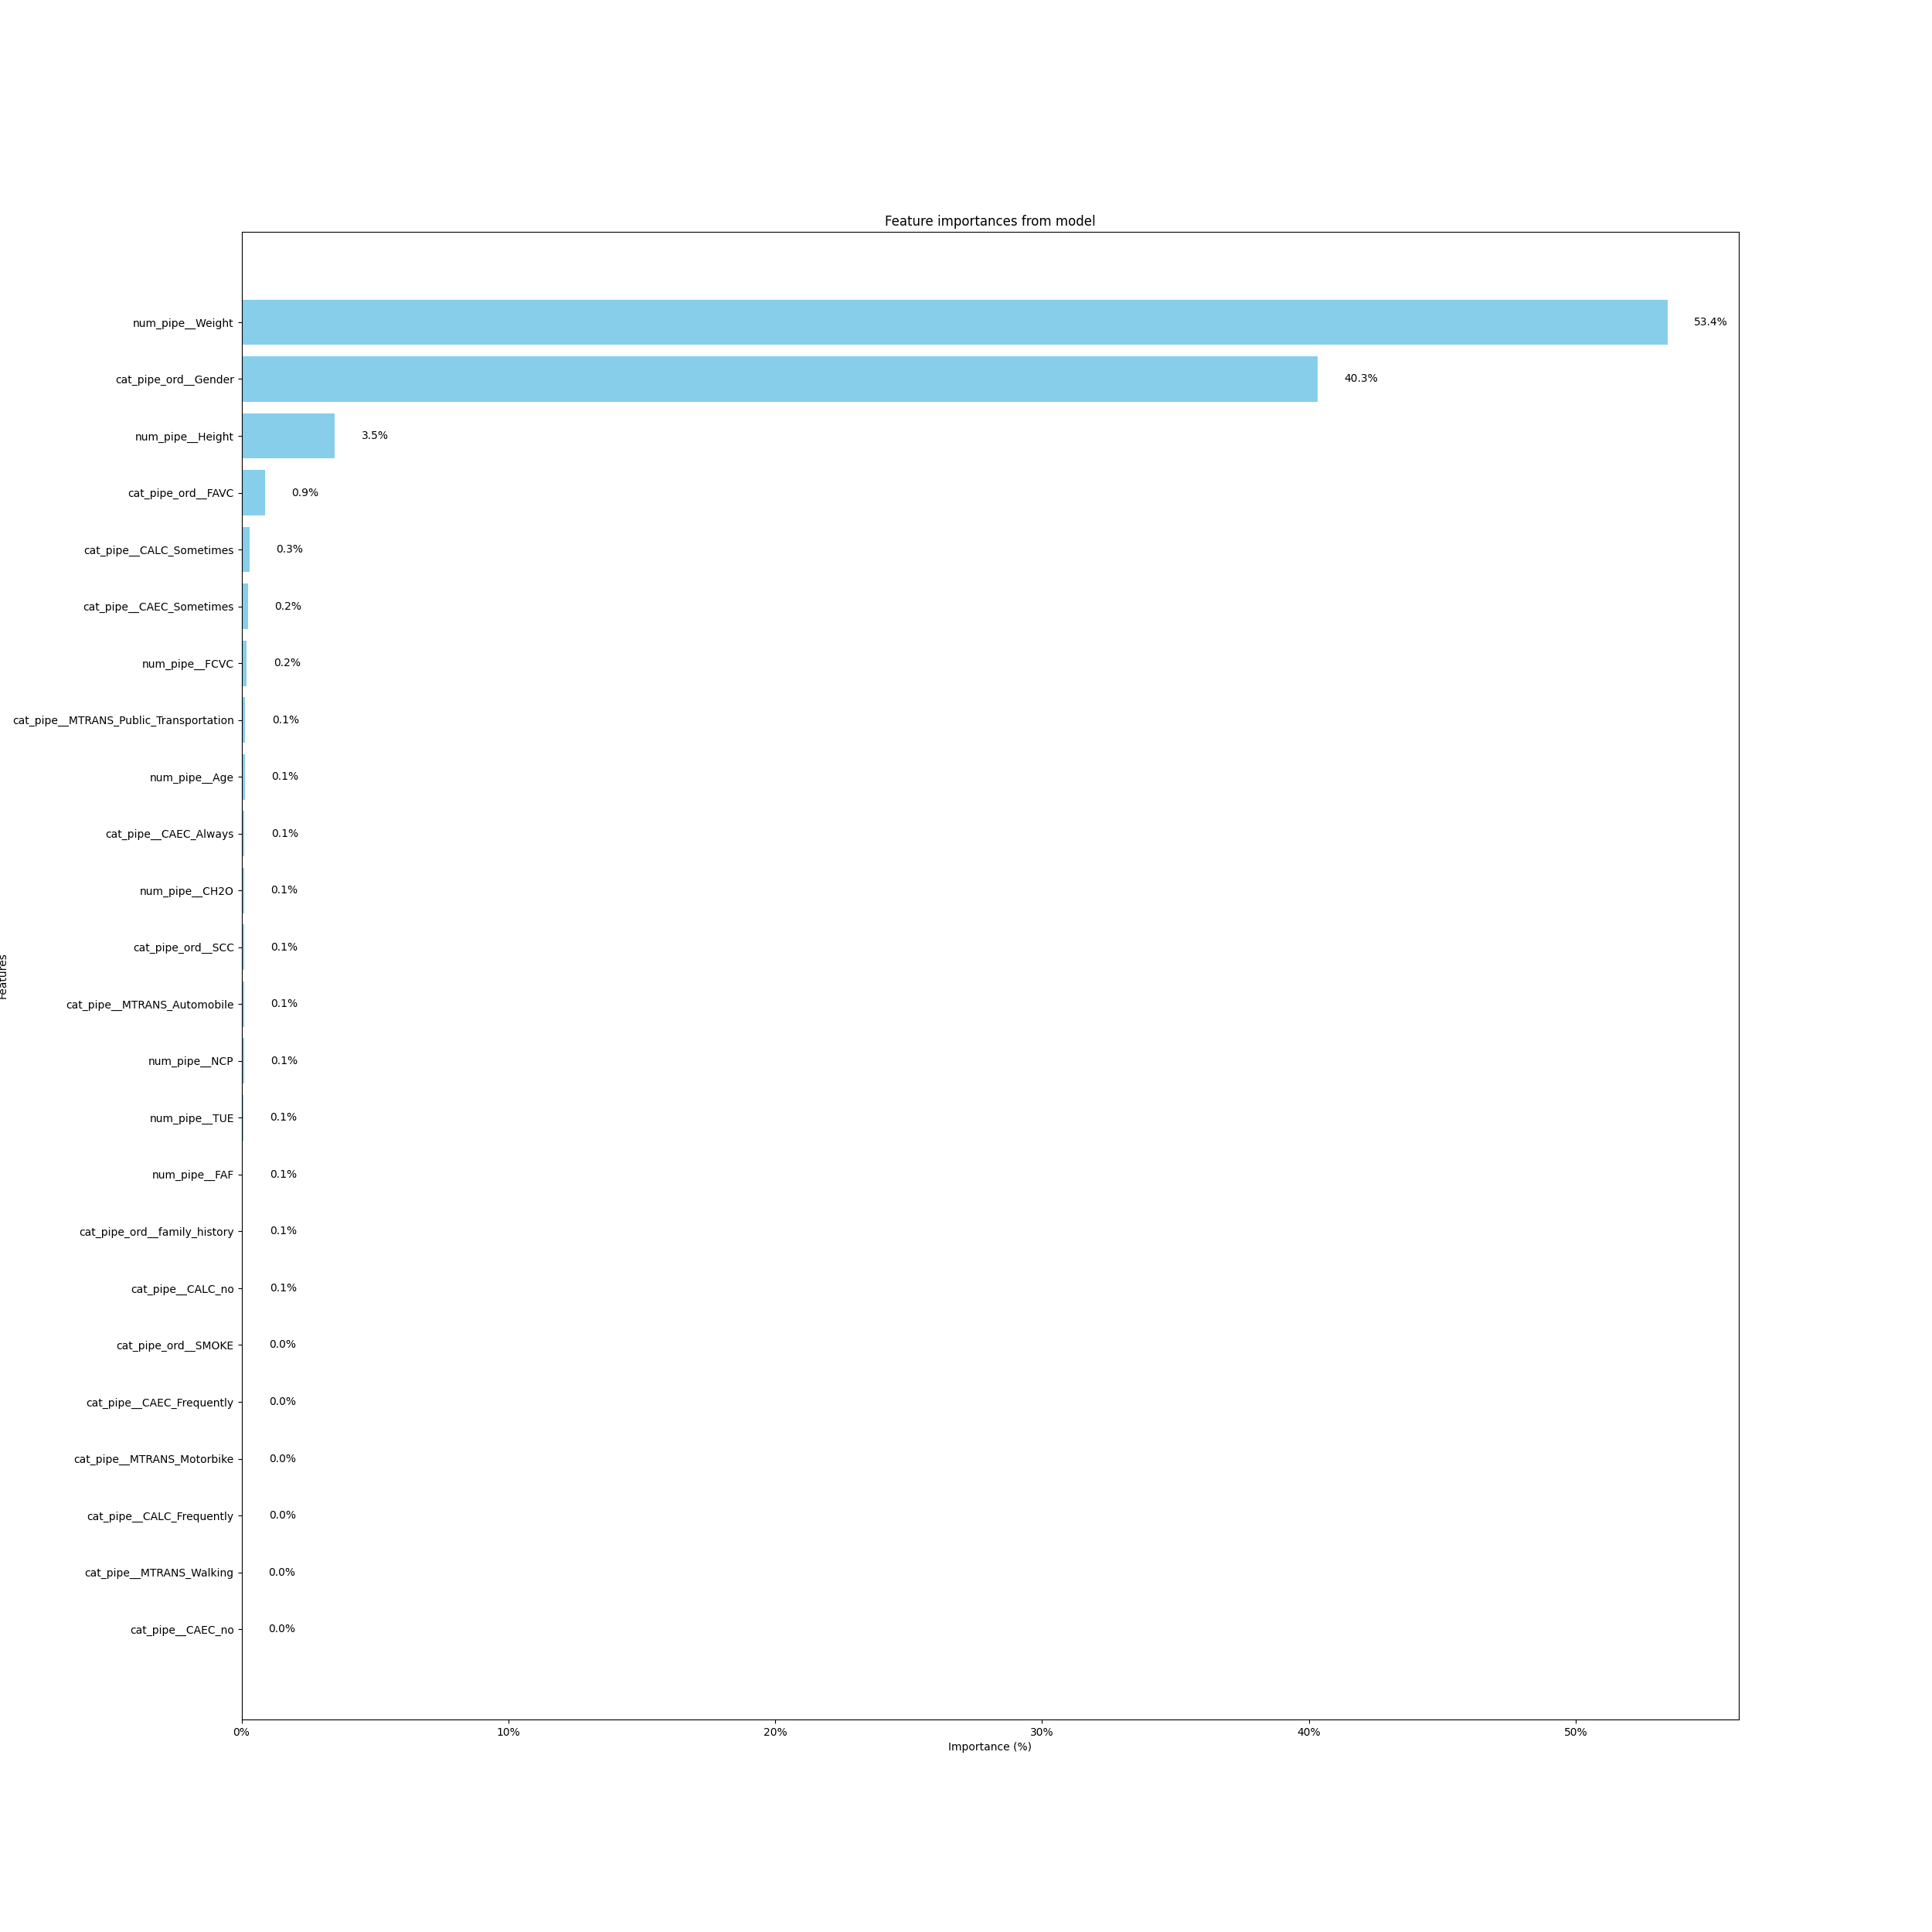

The data file committed next to this chart (first rows):
feature, importance, importance_fraction
num_pipe__Weight, 0.5344, 0.5344
cat_pipe_ord__Gender, 0.4032, 0.4032
num_pipe__Height, 0.03488, 0.03488
cat_pipe_ord__FAVC, 0.008834, 0.008834
cat_pipe__CALC_Sometimes, 0.003, 0.003
cat_pipe__CAEC_Sometimes, 0.002365, 0.002365
num_pipe__FCVC, 0.002003, 0.002003
cat_pipe__MTRANS_Public_Transportation, 0.001387, 0.001387
num_pipe__Age, 0.001267, 0.001267
cat_pipe__CAEC_Always, 0.001059, 0.001059
num_pipe__CH2O, 0.0009727, 0.0009727
cat_pipe_ord__SCC, 0.0009475, 0.0009475
cat_pipe__MTRANS_Automobile, 0.0009331, 0.0009331
num_pipe__NCP, 0.0009161, 0.0009161
num_pipe__TUE, 0.0006658, 0.0006658
num_pipe__FAF, 0.0005587, 0.0005587
cat_pipe_ord__family_history, 0.0005342, 0.0005342
cat_pipe__CALC_no, 0.0005218, 0.0005218
cat_pipe_ord__SMOKE, 0.0004479, 0.0004479
cat_pipe__CAEC_Frequently, 0.0003382, 0.0003382
cat_pipe__MTRANS_Motorbike, 0.0002897, 0.0002897
cat_pipe__CALC_Frequently, 0.0002331, 0.0002331
cat_pipe__MTRANS_Walking, 0.0001335, 0.0001335
cat_pipe__CAEC_no, 0.0001233, 0.0001233
